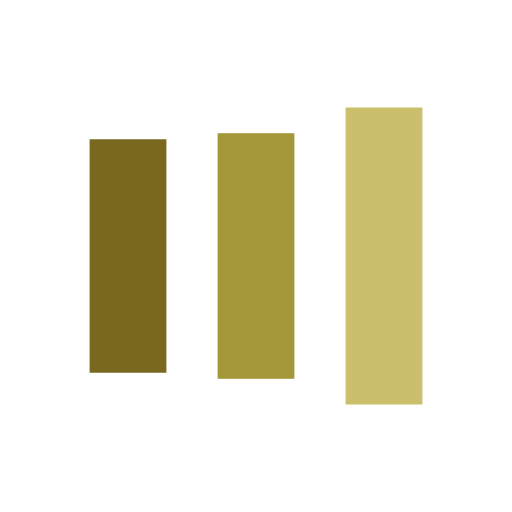
t = 0.00 s
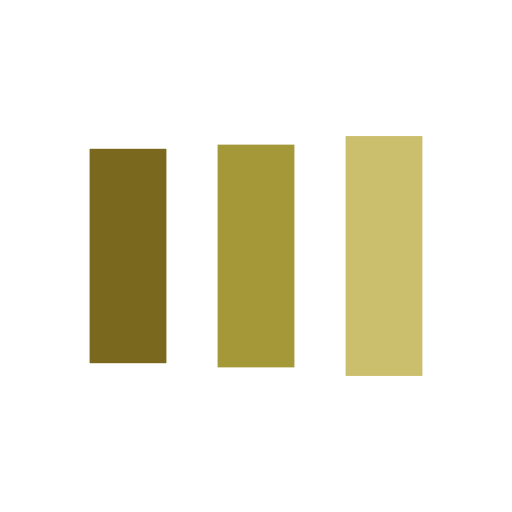
t = 0.13 s
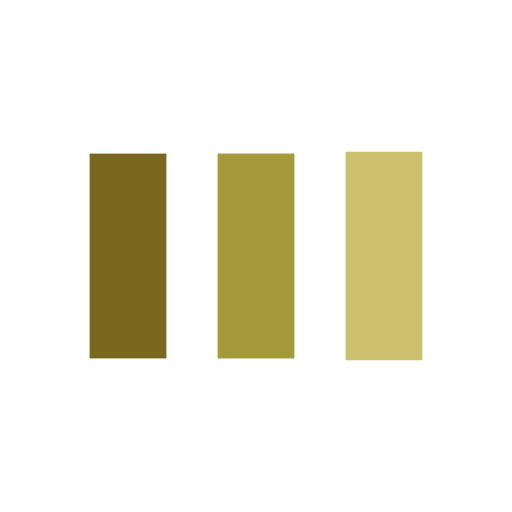
t = 0.38 s
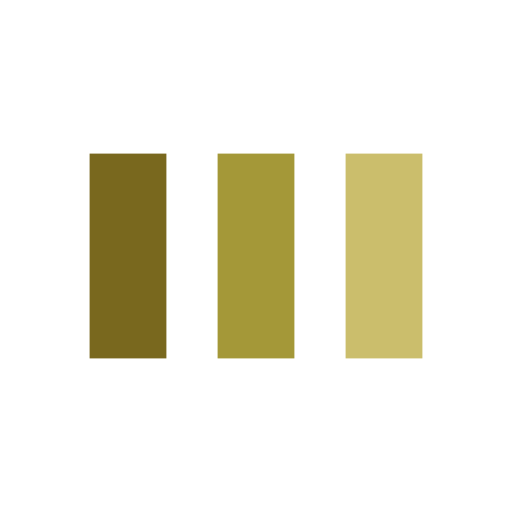
t = 0.50 s
t = 0.63 s: frame unchanged from t = 0.50 s, image omitted
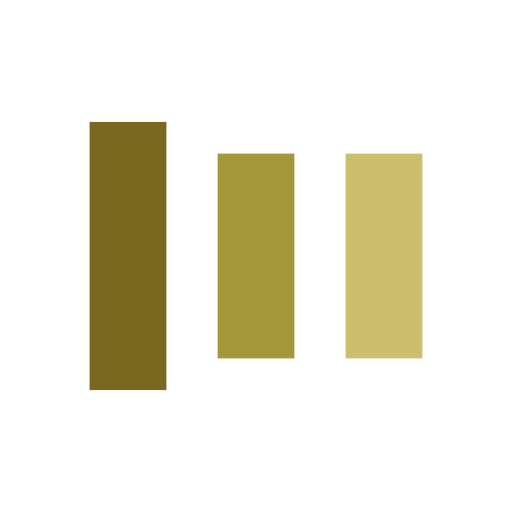
t = 0.88 s

The animated SVG that drew these frames (rendered in a browser with its animation timeline set to each time). Animation: 6 SMIL elements (animate=6); one cycle of 1.00 s, repeats indefinitely.

<?xml version="1.0" encoding="utf-8"?>
<svg xmlns="http://www.w3.org/2000/svg" xmlns:xlink="http://www.w3.org/1999/xlink" style="margin: auto; background: rgba(0, 0, 0, 0) none repeat scroll 0% 0%; display: block; shape-rendering: auto;" width="200px" height="200px" viewBox="0 0 100 100" preserveAspectRatio="xMidYMid">
<rect x="17.5" y="30" width="15" height="40" fill="#79681e">
  <animate attributeName="y" repeatCount="indefinite" dur="1s" calcMode="spline" keyTimes="0;0.5;1" values="18;30;30" keySplines="0 0.5 0.5 1;0 0.5 0.5 1" begin="-0.2s"></animate>
  <animate attributeName="height" repeatCount="indefinite" dur="1s" calcMode="spline" keyTimes="0;0.5;1" values="64;40;40" keySplines="0 0.5 0.5 1;0 0.5 0.5 1" begin="-0.2s"></animate>
</rect>
<rect x="42.5" y="30" width="15" height="40" fill="#a49838">
  <animate attributeName="y" repeatCount="indefinite" dur="1s" calcMode="spline" keyTimes="0;0.5;1" values="20.999999999999996;30;30" keySplines="0 0.5 0.5 1;0 0.5 0.5 1" begin="-0.1s"></animate>
  <animate attributeName="height" repeatCount="indefinite" dur="1s" calcMode="spline" keyTimes="0;0.5;1" values="58.00000000000001;40;40" keySplines="0 0.5 0.5 1;0 0.5 0.5 1" begin="-0.1s"></animate>
</rect>
<rect x="67.5" y="30" width="15" height="40" fill="#cbbe6c">
  <animate attributeName="y" repeatCount="indefinite" dur="1s" calcMode="spline" keyTimes="0;0.5;1" values="20.999999999999996;30;30" keySplines="0 0.5 0.5 1;0 0.5 0.5 1"></animate>
  <animate attributeName="height" repeatCount="indefinite" dur="1s" calcMode="spline" keyTimes="0;0.5;1" values="58.00000000000001;40;40" keySplines="0 0.5 0.5 1;0 0.5 0.5 1"></animate>
</rect>
<!-- [ldio] generated by https://loading.io/ --></svg>